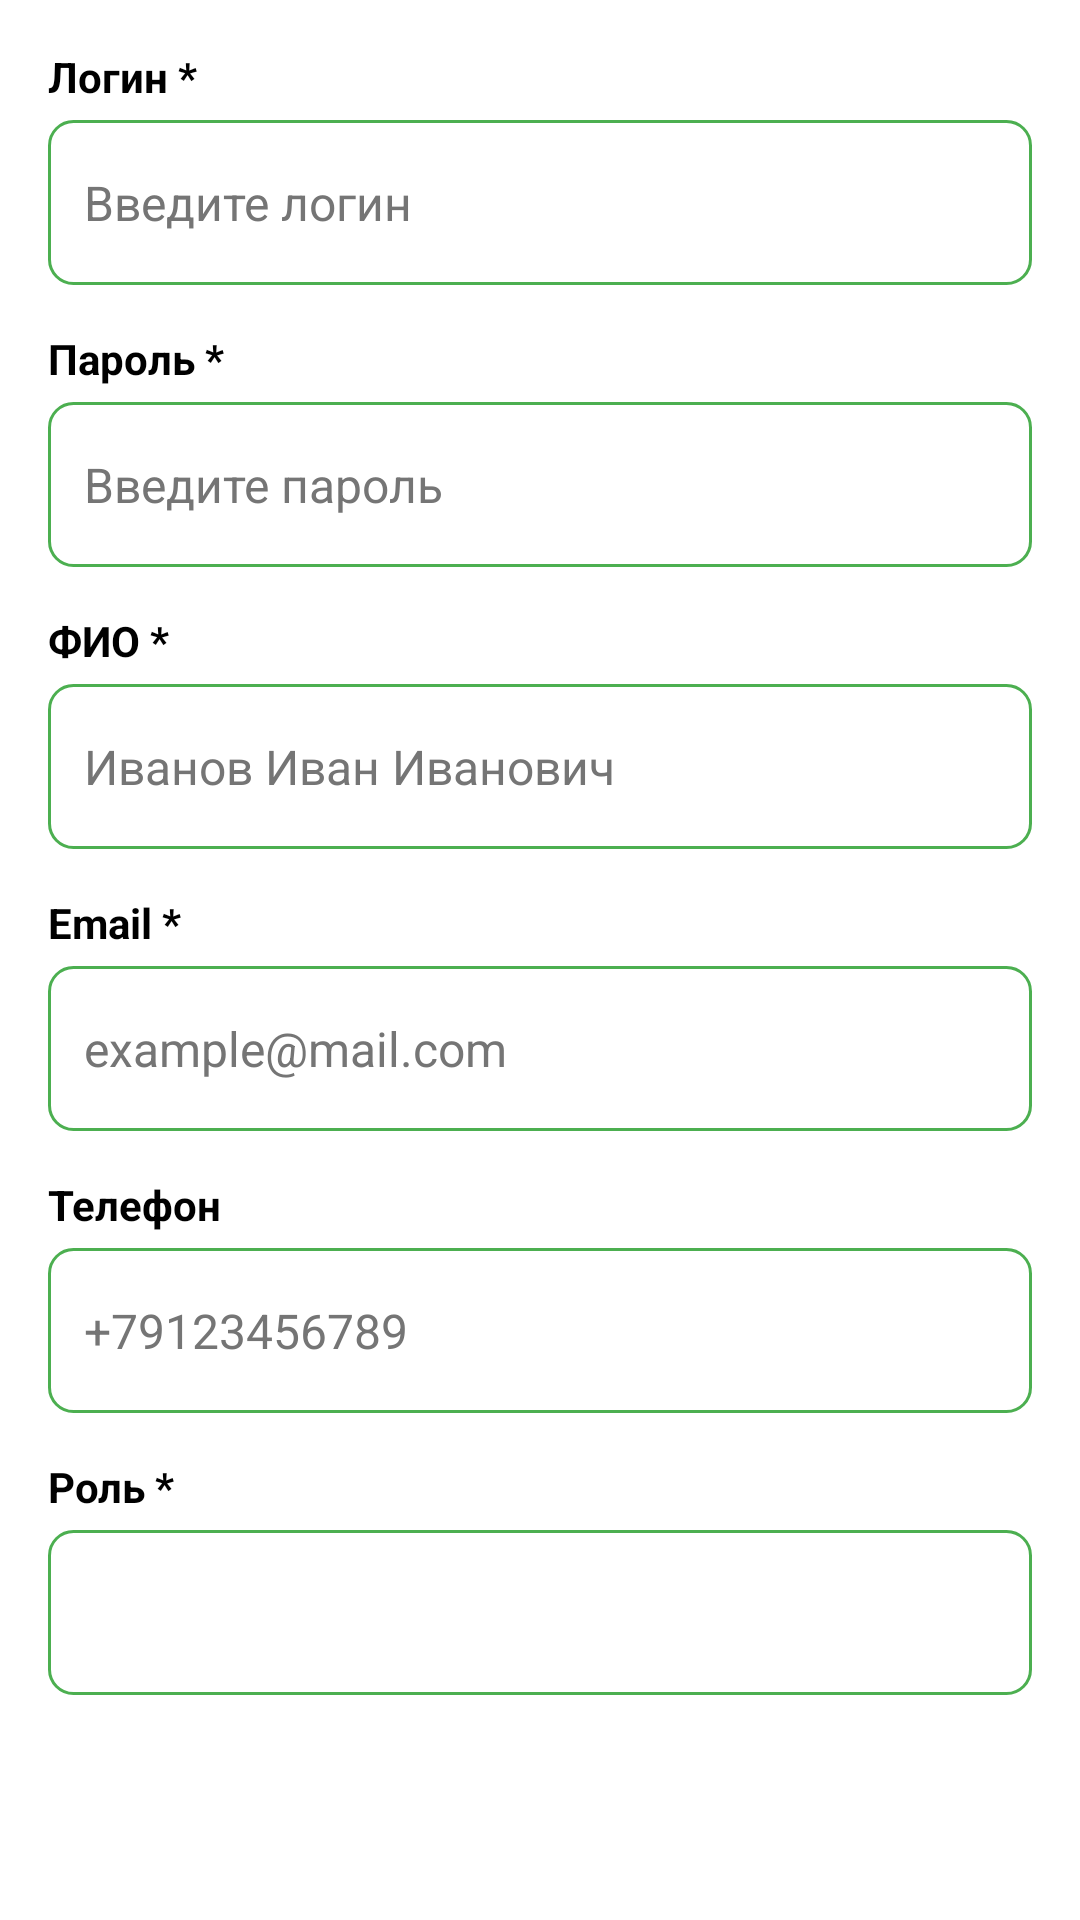

Write the Android layout XML for this screen, with the resource values it uses.
<!-- AndroidManifest.xml: application theme Theme.BusTicketApp2 -->
<!-- res/layout/dialog_add_user.xml -->
<?xml version="1.0" encoding="utf-8"?>
<LinearLayout xmlns:android="http://schemas.android.com/apk/res/android"
    android:layout_width="match_parent"
    android:layout_height="wrap_content"
    android:orientation="vertical"
    android:padding="16dp"
    android:background="#FFFFFF">

    
    <TextView
        android:layout_width="wrap_content"
        android:layout_height="wrap_content"
        android:text="Логин *"
        android:textStyle="bold"
        android:textColor="#000000"
        android:layout_marginBottom="5dp" />

    <EditText
        android:id="@+id/editUsername"
        android:layout_width="match_parent"
        android:layout_height="55dp"
        android:layout_marginBottom="15dp"
        android:padding="12dp"
        android:background="@drawable/edit_text_background"
        android:hint="Введите логин"
        android:textColorHint="#757575"
        android:textColor="#000000"
        android:textSize="16sp" />

    
    <TextView
        android:layout_width="wrap_content"
        android:layout_height="wrap_content"
        android:text="Пароль *"
        android:textStyle="bold"
        android:textColor="#000000"
        android:layout_marginBottom="5dp" />

    <EditText
        android:id="@+id/editPassword"
        android:layout_width="match_parent"
        android:layout_height="55dp"
        android:layout_marginBottom="15dp"
        android:padding="12dp"
        android:background="@drawable/edit_text_background"
        android:hint="Введите пароль"
        android:textColorHint="#757575"
        android:textColor="#000000"
        android:textSize="16sp"
        android:inputType="textPassword" />

    
    <TextView
        android:layout_width="wrap_content"
        android:layout_height="wrap_content"
        android:text="ФИО *"
        android:textStyle="bold"
        android:textColor="#000000"
        android:layout_marginBottom="5dp" />

    <EditText
        android:id="@+id/editFullName"
        android:layout_width="match_parent"
        android:layout_height="55dp"
        android:layout_marginBottom="15dp"
        android:padding="12dp"
        android:background="@drawable/edit_text_background"
        android:hint="Иванов Иван Иванович"
        android:textColorHint="#757575"
        android:textColor="#000000"
        android:textSize="16sp" />

    
    <TextView
        android:layout_width="wrap_content"
        android:layout_height="wrap_content"
        android:text="Email *"
        android:textStyle="bold"
        android:textColor="#000000"
        android:layout_marginBottom="5dp" />

    <EditText
        android:id="@+id/editEmail"
        android:layout_width="match_parent"
        android:layout_height="55dp"
        android:layout_marginBottom="15dp"
        android:padding="12dp"
        android:background="@drawable/edit_text_background"
        android:hint="example@mail.com"
        android:textColorHint="#757575"
        android:textColor="#000000"
        android:textSize="16sp"
        android:inputType="textEmailAddress" />

    
    <TextView
        android:layout_width="wrap_content"
        android:layout_height="wrap_content"
        android:text="Телефон"
        android:textStyle="bold"
        android:textColor="#000000"
        android:layout_marginBottom="5dp" />

    <EditText
        android:id="@+id/editPhone"
        android:layout_width="match_parent"
        android:layout_height="55dp"
        android:layout_marginBottom="15dp"
        android:padding="12dp"
        android:background="@drawable/edit_text_background"
        android:hint="+79123456789"
        android:textColorHint="#757575"
        android:textColor="#000000"
        android:textSize="16sp"
        android:inputType="phone" />

    
    <TextView
        android:layout_width="wrap_content"
        android:layout_height="wrap_content"
        android:text="Роль *"
        android:textStyle="bold"
        android:textColor="#000000"
        android:layout_marginBottom="5dp" />

    <Spinner
        android:id="@+id/spinnerRole"
        android:layout_width="match_parent"
        android:layout_height="wrap_content"
        android:layout_marginBottom="10dp"
        android:minHeight="55dp"
        android:padding="8dp"
        android:background="@drawable/edit_text_background"
        android:popupBackground="#FFFFFF"
        android:spinnerMode="dropdown" />

</LinearLayout>
<!-- resources referenced by this layout -->
<resources>
  <!-- drawable edit_text_background (drawable) -->
  <?xml version="1.0" encoding="utf-8"?>
  <shape xmlns:android="http://schemas.android.com/apk/res/android">
      <solid android:color="#FFFFFF" />  
      <stroke
          android:width="1dp"
          android:color="#4CAF50" />     
      <corners android:radius="8dp" />
      <padding
          android:left="12dp"
          android:top="12dp"
          android:right="12dp"
          android:bottom="12dp" />
  </shape>
  <style name="Theme.BusTicketApp2" parent="Theme.MaterialComponents.DayNight.DarkActionBar">
          
          <item name="colorPrimary">@color/purple_500</item>
          <item name="colorPrimaryVariant">@color/purple_700</item>
          <item name="colorOnPrimary">@color/white</item>
  
          
          <item name="colorSecondary">@color/teal_200</item>
          <item name="colorSecondaryVariant">@color/teal_700</item>
          <item name="colorOnSecondary">@color/black</item>
  
          
          <item name="android:statusBarColor" tools:targetApi="l">?attr/colorPrimaryVariant</item>
  
          
      </style>
  <color name="purple_500">#FF6200EE</color>
  <color name="purple_700">#FF3700B3</color>
  <color name="white">#FFFFFFFF</color>
  <color name="teal_200">#FF03DAC5</color>
  <color name="teal_700">#FF018786</color>
  <color name="black">#FF000000</color>
</resources>
